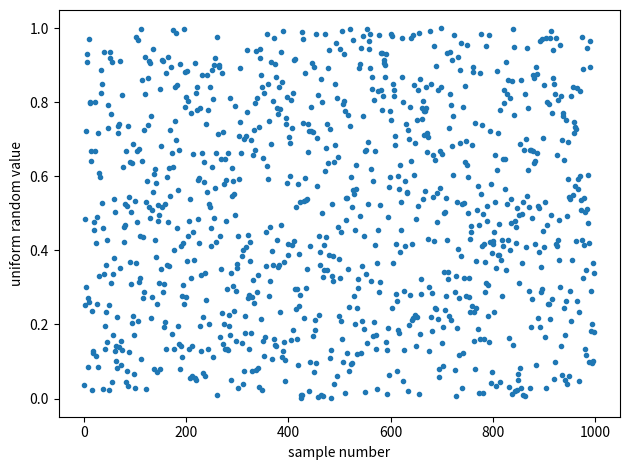

Python code for this plot:
#!/usr/bin/env python
import matplotlib.pyplot as plt

from numpy.random import default_rng
gen = default_rng(2021)
u = gen.uniform(0,1,size=(5))
print(u)

fig = plt.figure()
ax = fig.add_subplot()
ax.plot(gen.uniform(0,1,size=(1000)), ls='', marker='.')
ax.set_ylabel('uniform random value')
ax.set_xlabel('sample number')
plt.tight_layout()
fig.savefig('./uniform.png')
plt.show()
